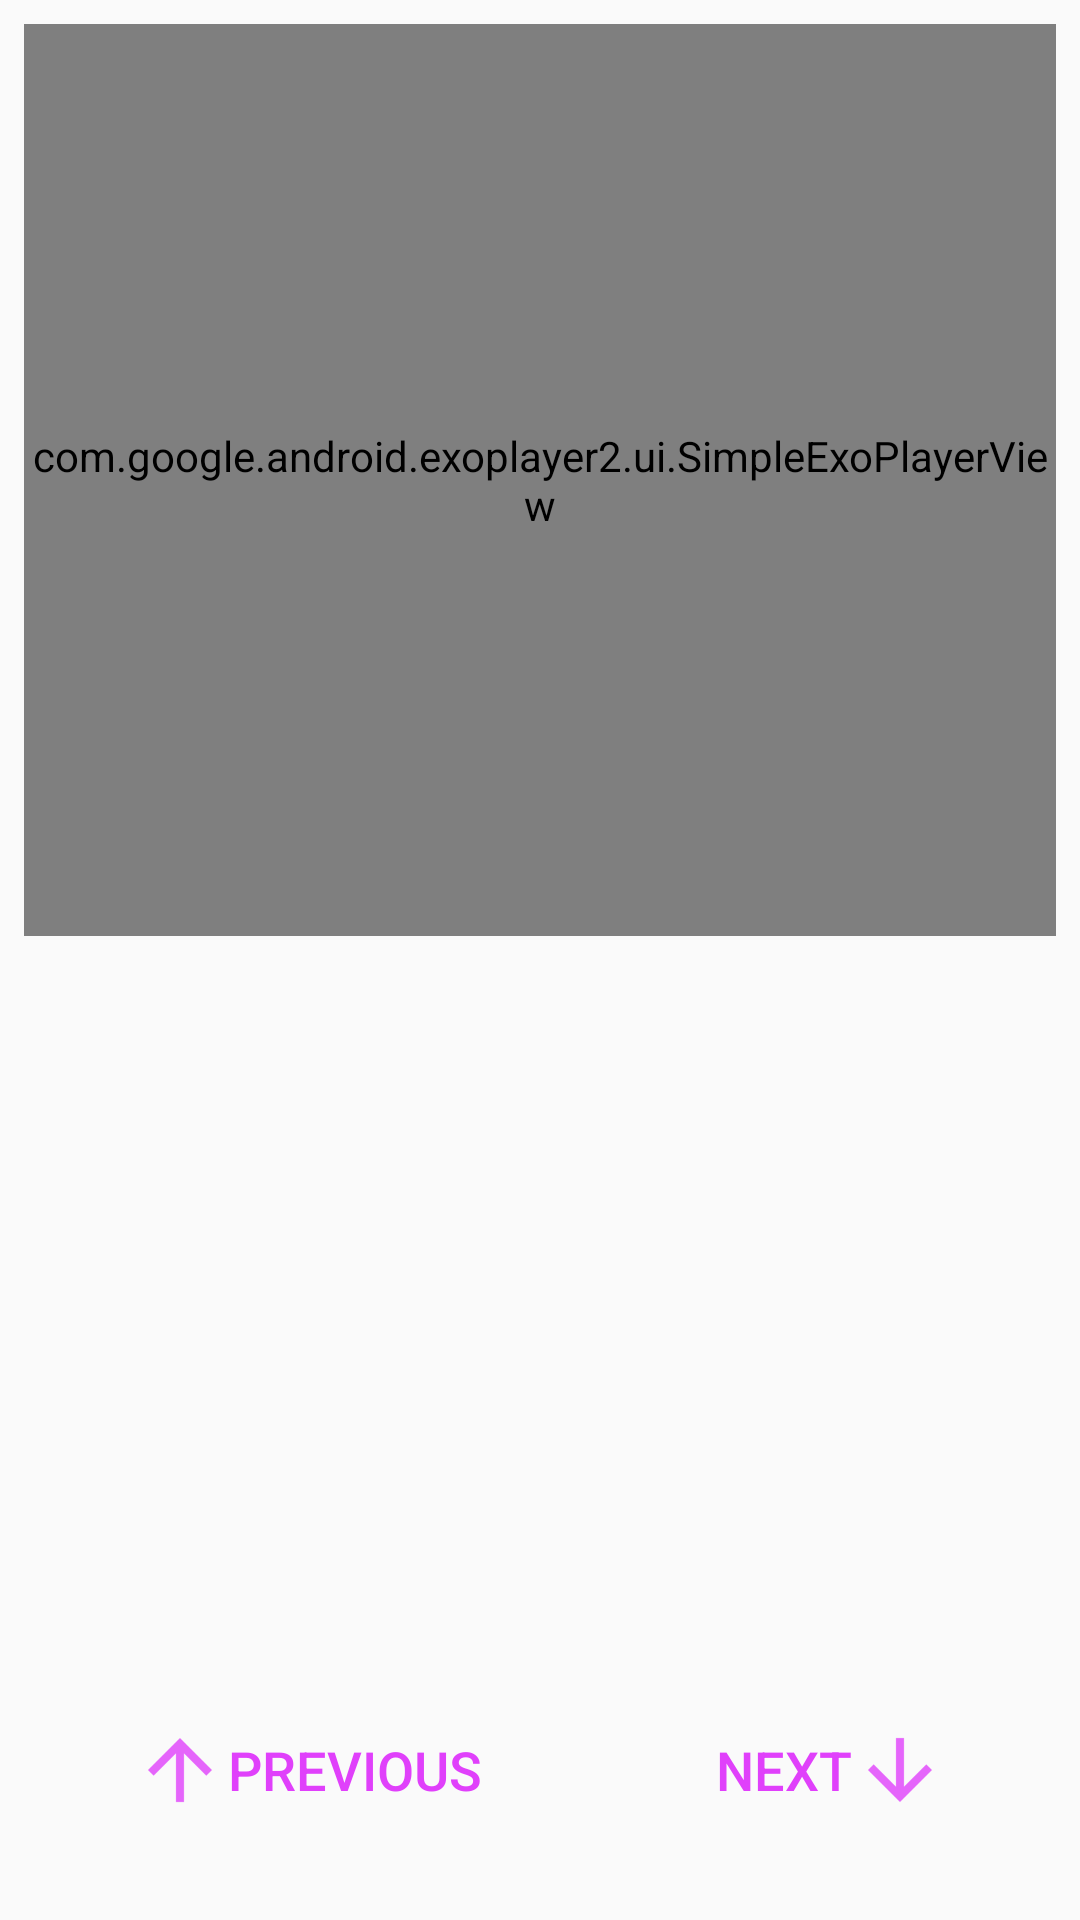

Write the Android layout XML for this screen, with the resource values it uses.
<!-- AndroidManifest.xml: application theme AppTheme -->
<!-- res/layout/fragment_step_detail.xml -->
<?xml version="1.0" encoding="utf-8"?>
<android.support.constraint.ConstraintLayout
    xmlns:android="http://schemas.android.com/apk/res/android"
    xmlns:app="http://schemas.android.com/apk/res-auto"
    xmlns:tools="http://schemas.android.com/tools"
    android:id="@+id/fragment_step_detail"
    android:layout_width="match_parent"
    android:layout_height="match_parent" >

    <com.google.android.exoplayer2.ui.SimpleExoPlayerView
        android:id="@+id/player_view"
        android:layout_width="0dp"
        android:layout_height="0dp"
        android:layout_marginBottom="8dp"
        android:layout_marginEnd="8dp"
        android:layout_marginStart="8dp"
        android:layout_marginTop="8dp"
        app:layout_constraintBottom_toTopOf="@+id/horizontalHalf"
        app:layout_constraintEnd_toEndOf="parent"
        app:layout_constraintStart_toStartOf="parent"
        app:layout_constraintTop_toTopOf="parent" />

    <android.support.constraint.Guideline
        android:id="@+id/horizontalHalf"
        android:layout_width="wrap_content"
        android:layout_height="wrap_content"
        android:orientation="horizontal"
        app:layout_constraintGuide_percent="0.5" />

    <TextView
        android:id="@+id/short_description_text_view"
        style="@style/StepTitle"
        android:layout_width="0dp"
        android:layout_height="wrap_content"
        android:layout_marginEnd="16dp"
        android:layout_marginStart="16dp"
        android:layout_marginTop="8dp"
        android:contentDescription="@string/step_title"
        android:textAlignment="center"
        app:layout_constraintEnd_toEndOf="parent"
        app:layout_constraintStart_toStartOf="parent"
        app:layout_constraintTop_toTopOf="@+id/horizontalHalf"
        tools:text="Step Title" />

    <TextView
        android:id="@+id/description_text_view"
        android:layout_width="0dp"
        android:layout_height="0dp"
        android:layout_marginTop="16dp"
        android:contentDescription="@string/step_description"
        app:layout_constraintTop_toBottomOf="@+id/short_description_text_view"
        tools:text="Step Description"
        style="@style/StepDescription"
        app:layout_constraintStart_toStartOf="parent"
        android:layout_marginStart="16dp"
        app:layout_constraintEnd_toEndOf="parent"
        android:layout_marginEnd="16dp"
        android:layout_marginBottom="8dp"
        app:layout_constraintBottom_toTopOf="@+id/button_next" />

    <Button
        android:id="@+id/button_previous"
        style="@style/Widget.AppCompat.Button.Borderless.Colored"
        android:layout_width="wrap_content"
        android:layout_height="wrap_content"
        android:layout_marginBottom="24dp"
        android:layout_marginLeft="32dp"
        android:layout_marginStart="32dp"
        android:drawableLeft="@drawable/ic_arrow_up"
        android:contentDescription="@string/previous_button"
        android:text="@string/button_previous"
        android:textColor="@color/colorAccent"
        android:textSize="18sp"
        app:layout_constraintBottom_toBottomOf="parent"
        app:layout_constraintStart_toStartOf="parent"
        tools:text="Previous"
        android:drawableStart="@drawable/ic_arrow_up" />

    <Button
        android:id="@+id/button_next"
        style="@style/Widget.AppCompat.Button.Borderless.Colored"
        android:layout_width="wrap_content"
        android:layout_height="wrap_content"
        android:layout_marginBottom="0dp"
        android:layout_marginEnd="32dp"
        android:layout_marginRight="32dp"
        android:drawableRight="@drawable/ic_arrow_down"
        android:contentDescription="@string/next_button"
        android:text="@string/button_next"
        android:textColor="@color/colorAccent"
        android:textSize="18sp"
        app:layout_constraintBottom_toBottomOf="@+id/button_previous"
        app:layout_constraintEnd_toEndOf="parent"
        tools:text="Next"
        android:drawableEnd="@drawable/ic_arrow_down" />


</android.support.constraint.ConstraintLayout>
<!-- resources referenced by this layout -->
<resources>
  <color name="colorAccent">#E040FB</color>
  <!-- drawable ic_arrow_down: png bitmap (drawable-hdpi, 421 bytes) -->
  <!-- drawable ic_arrow_up: png bitmap (drawable-hdpi, 409 bytes) -->
  <string name="button_next">Next</string>
  <string name="button_previous">Previous</string>
  <string name="next_button">next button</string>
  <string name="previous_button">previous button</string>
  <string name="step_description">step description</string>
  <string name="step_title">step title</string>
  <style name="StepDescription" parent="AppTheme">
          <item name="android:textSize">18sp</item>
          <item name="android:textColor">@color/colorPrimaryText</item>
      </style>
  <style name="StepTitle" parent="AppTheme">
          <item name="android:textSize">24sp</item>
          <item name="android:textColor">@color/colorPrimaryText</item>
      </style>
  <style name="AppTheme" parent="Theme.AppCompat.Light.DarkActionBar">
          
          <item name="colorPrimary">@color/colorPrimary</item>
          <item name="colorPrimaryDark">@color/colorPrimaryDark</item>
          <item name="colorAccent">@color/colorAccent</item>
      </style>
  <color name="colorPrimaryText">#212121</color>
  <color name="colorPrimary">#795548</color>
  <color name="colorPrimaryDark">#5D4037</color>
</resources>
